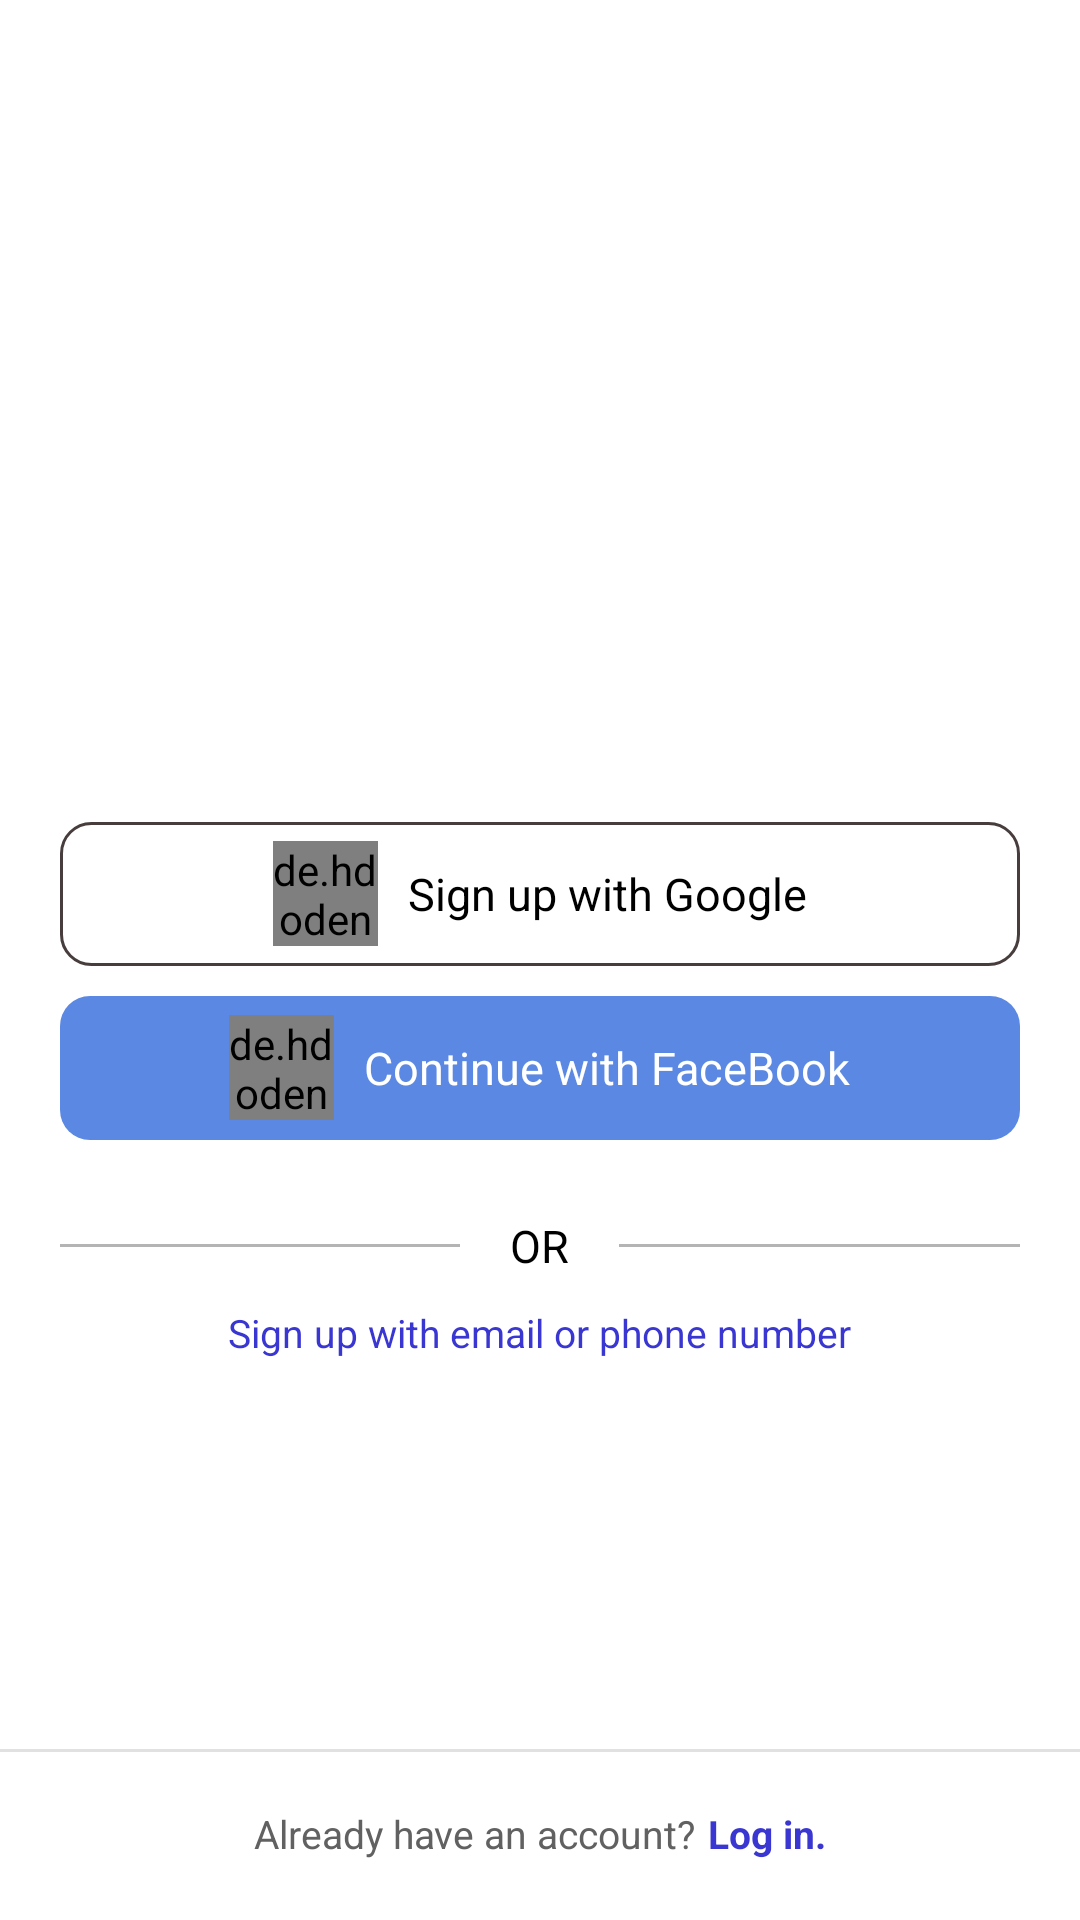

Android layout source for this screen:
<!-- AndroidManifest.xml: application theme Theme.InstagramApp -->
<!-- res/layout/fragment_sign_up_first.xml -->
<?xml version="1.0" encoding="utf-8"?>
<layout xmlns:android="http://schemas.android.com/apk/res/android">

    <data>

    </data>

    <RelativeLayout
        android:layout_width="match_parent"
        android:layout_height="match_parent"
        android:animateLayoutChanges="true">

        <ImageView
            android:layout_width="140dp"
            android:layout_height="50dp"
            android:layout_above="@id/googleLinearLayout"
            android:layout_alignStart="@id/googleLinearLayout"
            android:layout_alignEnd="@id/googleLinearLayout"
            android:layout_marginBottom="70dp"
            android:src="@drawable/instagram" />

        <LinearLayout
            android:id="@+id/googleLinearLayout"
            android:layout_width="match_parent"
            android:layout_height="48dp"
            android:layout_above="@id/facebookLinearLayout"
            android:layout_marginStart="20dp"
            android:layout_marginEnd="20dp"
            android:layout_marginBottom="10dp"
            android:background="@drawable/sign_in_google_bg"
            android:clickable="true"
            android:focusable="true"
            android:gravity="center_horizontal">

            <de.hdodenhof.circleimageview.CircleImageView
                android:layout_width="35dp"
                android:layout_height="35dp"
                android:layout_gravity="center"
                android:src="@drawable/google" />

            <TextView
                android:layout_width="wrap_content"
                android:layout_height="wrap_content"
                android:layout_gravity="center"
                android:layout_marginStart="10dp"
                android:ellipsize="end"
                android:maxLines="1"
                android:text="Sign up with Google"
                android:textColor="@color/black"
                android:textSize="15sp" />

        </LinearLayout>

        <LinearLayout
            android:id="@+id/facebookLinearLayout"
            android:layout_width="match_parent"
            android:layout_height="48dp"
            android:layout_above="@id/dividerLayout"
            android:layout_marginStart="20dp"
            android:layout_marginEnd="20dp"
            android:layout_marginBottom="25dp"
            android:background="@drawable/sign_in_facebook_bg"
            android:clickable="true"
            android:focusable="true"
            android:gravity="center_horizontal">

            <com.facebook.login.widget.LoginButton
                android:id="@+id/facebookLogInButton"
                android:layout_width="wrap_content"
                android:layout_height="wrap_content"
                android:layout_gravity="center_horizontal"
                android:layout_marginTop="30dp"
                android:layout_marginBottom="30dp"
                android:visibility="gone" />

            <de.hdodenhof.circleimageview.CircleImageView
                android:layout_width="35dp"
                android:layout_height="35dp"
                android:layout_gravity="center"
                android:src="@drawable/ic_facebook" />

            <TextView
                android:layout_width="wrap_content"
                android:layout_height="wrap_content"
                android:layout_gravity="center"
                android:layout_marginStart="10dp"
                android:ellipsize="end"
                android:maxLines="1"
                android:text="@string/continue_with_facebook"
                android:textColor="@color/white"
                android:textSize="15sp" />

        </LinearLayout>

        <LinearLayout
            android:id="@+id/dividerLayout"
            android:layout_width="wrap_content"
            android:layout_height="wrap_content"
            android:layout_alignStart="@id/googleLinearLayout"
            android:layout_alignEnd="@id/googleLinearLayout"
            android:layout_above="@id/signUpEmailLayout"
            android:layout_marginBottom="10dp"
            android:gravity="center_vertical"
            android:weightSum="9"
            android:orientation="horizontal">

            <View
                android:layout_width="0dp"
                android:layout_height="1dp"
                android:background="#AA8F8F8F"
                android:layout_weight="4"

                />

            <TextView
                android:layout_width="wrap_content"
                android:layout_height="wrap_content"
                android:text="OR"
                android:textColor="@color/black"
                android:textSize="15sp"
                android:id="@+id/orText"
                android:layout_weight="1"
                android:textAlignment="center" />

            <View
                android:layout_width="0dp"
                android:layout_height="1dp"
                android:background="#AA8F8F8F"
                android:layout_weight="4"

                />

        </LinearLayout>

        <LinearLayout
            android:id="@+id/signUpEmailLayout"
            android:layout_width="wrap_content"
            android:layout_height="wrap_content"
            android:orientation="horizontal"
            android:layout_above="@id/viewDivider"
            android:layout_marginBottom="130dp"
            android:gravity="center"
            android:layout_alignStart="@id/dividerLayout"
            android:layout_alignEnd="@id/dividerLayout">

            <TextView
                android:layout_width="wrap_content"
                android:layout_height="wrap_content"
                android:textSize="13sp"
                android:ellipsize="end"
                android:id="@+id/signUpEmailText"
                android:maxLines="1"
                android:clickable="true"
                android:focusable="true"
                android:textColor="@color/text_pressed_selector"
                android:text="@string/sign_up_with_email_or_phone_number" />

        </LinearLayout>


        <View
            android:layout_width="match_parent"
            android:layout_height="1dp"
            android:background="#448F8F8F"
            android:id="@+id/viewDivider"
            android:layout_above="@id/bottomLinearLayout" />

        <LinearLayout
            android:layout_width="match_parent"
            android:layout_height="?actionBarSize"
            android:orientation="horizontal"
            android:id="@+id/bottomLinearLayout"
            android:gravity="center_horizontal"
            android:layout_alignParentBottom="true">

            <TextView
                android:layout_width="wrap_content"
                android:layout_height="wrap_content"
                android:text="@string/already_have_an_account"
                android:textColor="#616161"
                android:textSize="13sp"
                android:layout_gravity="center"
                android:includeFontPadding="false"
                android:ellipsize="none"
                android:layout_marginEnd="4dp" />

            <TextView
                android:layout_width="wrap_content"
                android:layout_height="wrap_content"
                android:layout_gravity="center"
                android:clickable="true"
                android:ellipsize="none"
                android:focusable="true"
                android:id="@+id/logInText"
                android:includeFontPadding="false"
                android:text="@string/log_in"
                android:textColor="@color/text_pressed_selector"
                android:textSize="13sp"
                android:textStyle="bold" />


        </LinearLayout>

    </RelativeLayout>
</layout>
<!-- resources referenced by this layout -->
<resources>
  <color name="black">#FF000000</color>
  <color name="white">#FFFFFFFF</color>
  <!-- drawable ic_facebook (drawable) -->
  <?xml version="1.0" encoding="utf-8"?>
  <vector xmlns:android="http://schemas.android.com/apk/res/android"
      android:width="512dp"
      android:height="512dp"
      android:viewportWidth="512"
      android:viewportHeight="512">
      <path
          android:pathData="M0,0h512v512h-512z"
          android:fillColor="#FFFFFF"/>
      <path
          android:pathData="M355.6,330l11.4,-74h-71v-48c0,-20.2 9.9,-40 41.7,-40H370v-63s-29.3,-5 -57.3,-5c-58.5,0 -96.7,35.4 -96.7,99.6V256h-65v74h65v182h80V330h59.6z"
          android:fillColor="#4267B2"/>
  </vector>
  <!-- drawable sign_in_facebook_bg (drawable) -->
  <?xml version="1.0" encoding="utf-8"?>
  <ripple android:color="#9594ED"
      xmlns:android="http://schemas.android.com/apk/res/android">
      <item android:id="@android:id/mask">
          <shape android:shape="rectangle">
              <solid android:color="#9594ED" />
              <corners android:radius="15dp" />
          </shape>
      </item>
      <item>
  <shape android:shape="rectangle">
  <solid android:color="#5B88E2" />
      <corners android:radius="10dp"/>
  </shape>
      </item>
  </ripple>
  <!-- drawable sign_in_google_bg (drawable) -->
  <?xml version="1.0" encoding="utf-8"?>
  <ripple android:color="#808080"
      xmlns:android="http://schemas.android.com/apk/res/android">
      <item android:id="@android:id/mask">
          <shape android:shape="rectangle">
              <solid android:color="#808080" />
              <corners android:radius="15dp" />
          </shape>
      </item>
      <item>
          <shape android:shape="rectangle">
              <solid android:color="@color/white" />
              <corners android:radius="10dp"/>
              <stroke android:color="#473D3D" android:width="1dp"/>
          </shape>
      </item>
  </ripple>
  <string name="already_have_an_account">Already have an account?</string>
  <string name="continue_with_facebook">Continue with FaceBook</string>
  <string name="log_in">Log in.</string>
  <string name="sign_up_with_email_or_phone_number">Sign up with email or phone number</string>
  <style name="Theme.InstagramApp" parent="Theme.MaterialComponents.DayNight.NoActionBar">
          
          <item name="colorPrimary">@color/purple_500</item>
          <item name="colorPrimaryVariant">@color/purple_700</item>
          <item name="colorOnPrimary">@color/white</item>
          
          <item name="colorSecondary">@color/teal_200</item>
          <item name="colorSecondaryVariant">@color/teal_700</item>
          <item name="colorOnSecondary">@color/black</item>
          
          <item name="android:statusBarColor" tools:targetApi="l">?attr/colorPrimaryVariant</item>
          
      </style>
  <color name="purple_500">#CD0A27</color>
  <color name="purple_700">#CD0A27</color>
  <color name="teal_200">#7C7B7B</color>
  <color name="teal_700">#FF018786</color>
</resources>
